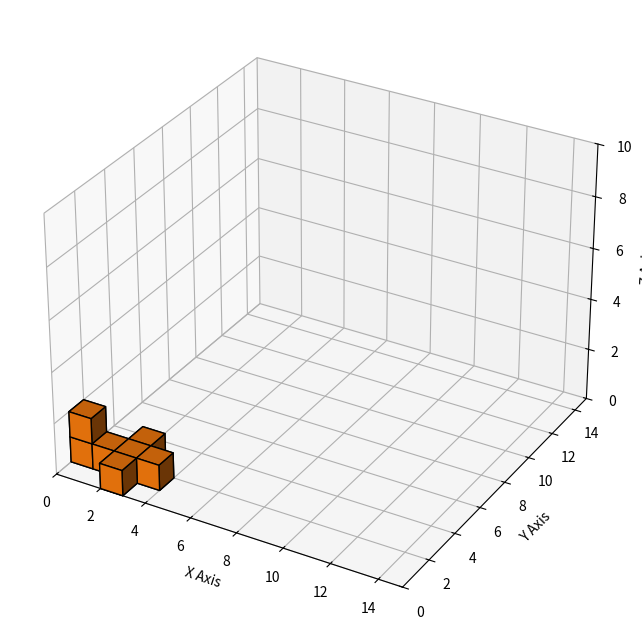

Python code for this plot: (Note: this script raises an exception after producing the figure.)
import matplotlib.pyplot as plt
import numpy as np

# Set up the figure and 3D axis
fig = plt.figure(figsize=(10, 8))
ax = fig.add_subplot(111, projection='3d')

# Define the dimensions of the space
x_dim = 15
y_dim = 15
z_dim = 10

# Generate random data
num_points = 100
x = np.random.rand(num_points) * x_dim
y = np.random.rand(num_points) * y_dim
z = np.random.rand(num_points) * z_dim

# Calculate the volume of each cube (1x1x1)
cube_volume = 1000

# Set the size of each cube using the calculated volume
s = cube_volume * np.ones(num_points)

# Create scatter plot with cubic points


# Set labels
ax.set_xlabel('X Axis')
ax.set_ylabel('Y Axis')
ax.set_zlabel('Z Axis')

# Set the limits of the plot
ax.set_xlim(0, x_dim)
ax.set_ylim(0, y_dim)
ax.set_zlim(0, z_dim)

plt.ion()
avion = np.zeros((15, 15, 10))
#matriz[0:3, 0:3, 0:3] = True
ax.voxels(avion, edgecolor='k')
# Show the plot
plt.show()




avion[0:4, 1, 0] = True
avion[0][1][1] = True
avion[2, 0:3, 0] = True




ax.voxels(avion, edgecolor='k')

adasd = input("puto")

globo = np.zeros((15, 15, 10))
globo[5:8, 5:8, 5:8] = True
ax.voxels(globo)

asasd = input()
